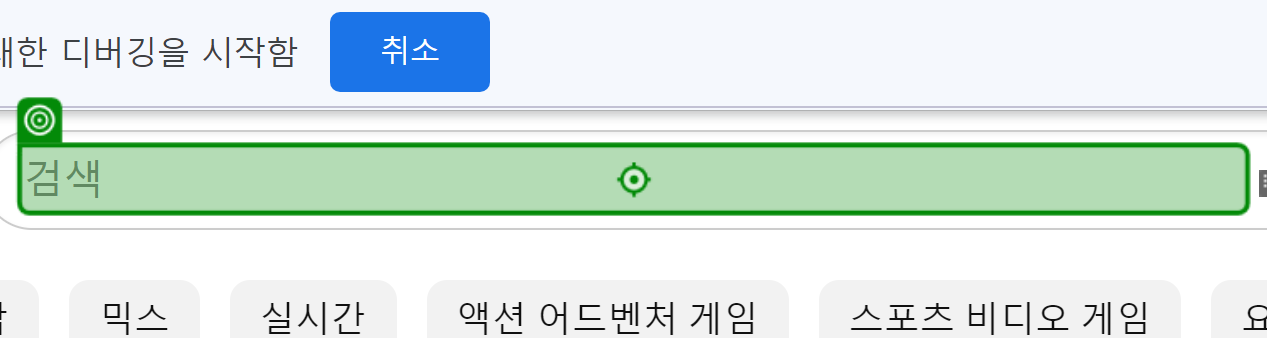
Workflow: Main

Step 1: click on the text box 'search' in window '(219) YouTube' (chrome.exe)

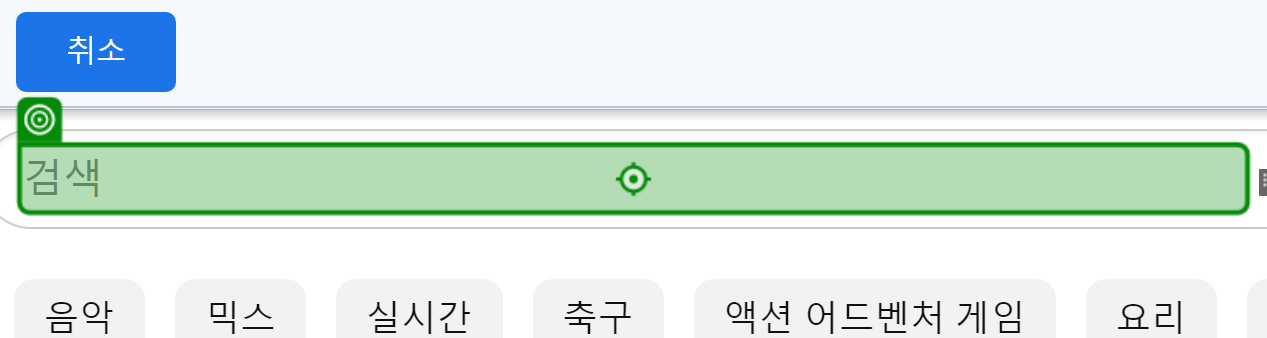
Step 2: type "testInput + "[k(Enter)]"" into the text box 'search' in window '(219) YouTube' (chrome.exe)
